4-way image classification set "Natural_environment_Based_on_LS-RCNN" from GitHub (gitergo/Datasets); label vocabulary: cercospora leaf spot gray leaf spot, common rust, northern leaf blight, healthy.

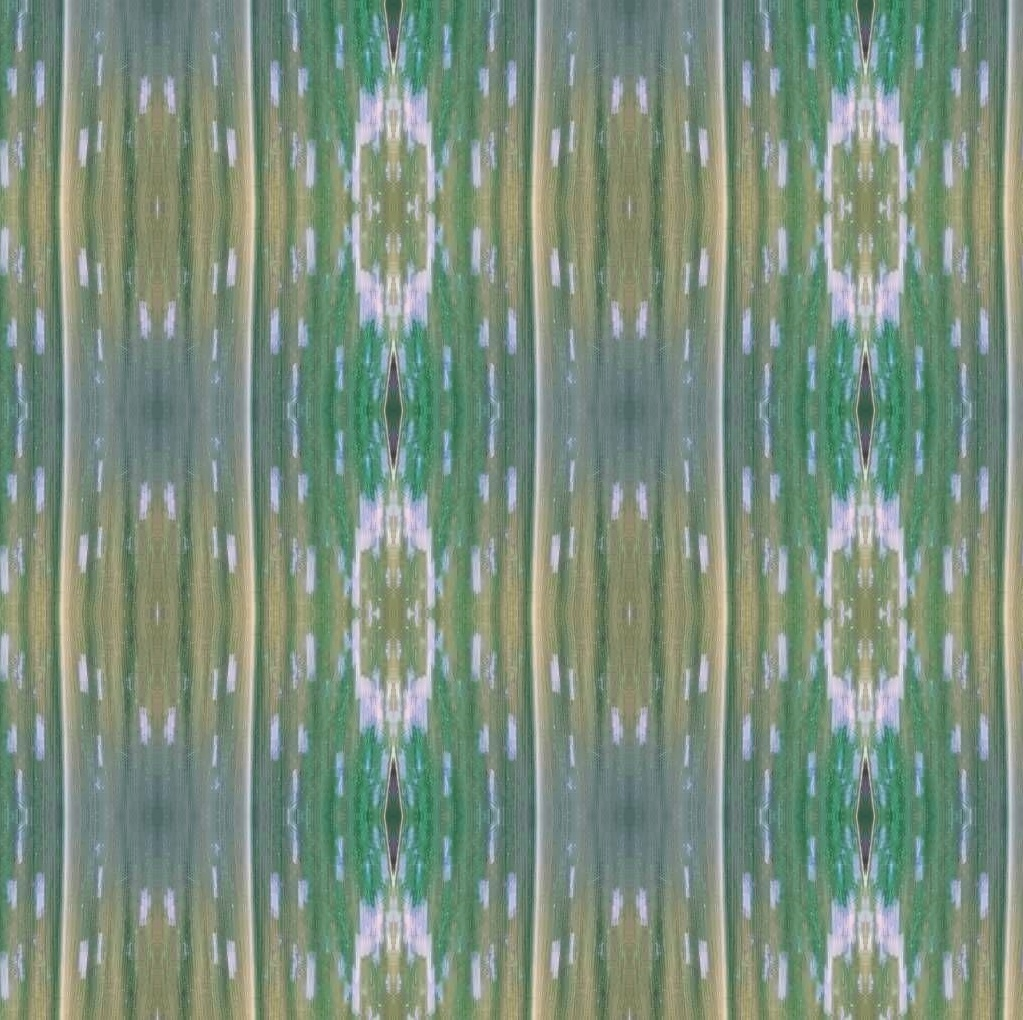
Label: cercospora leaf spot gray leaf spot

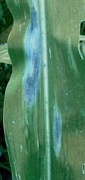
Label: northern leaf blight

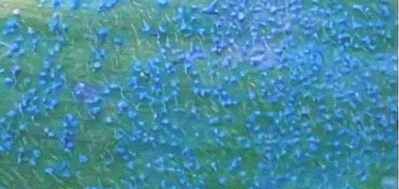
Label: common rust

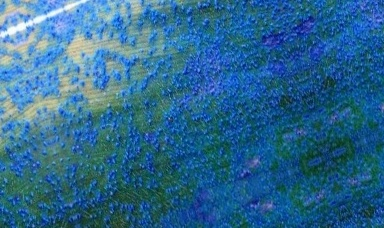
Label: common rust

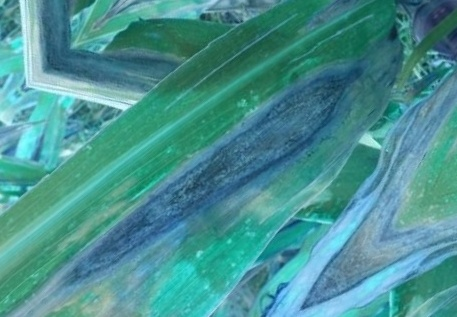
Label: northern leaf blight

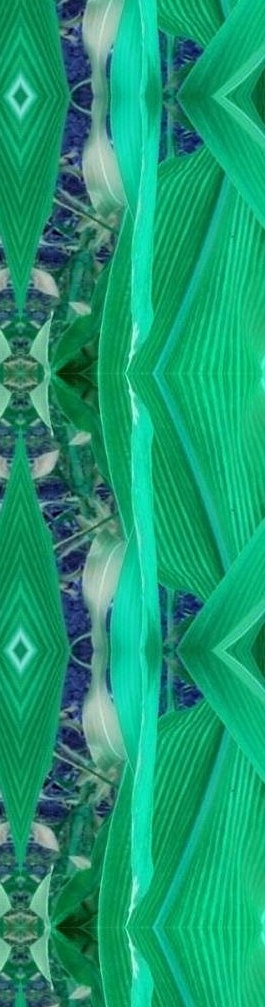
Label: healthy
